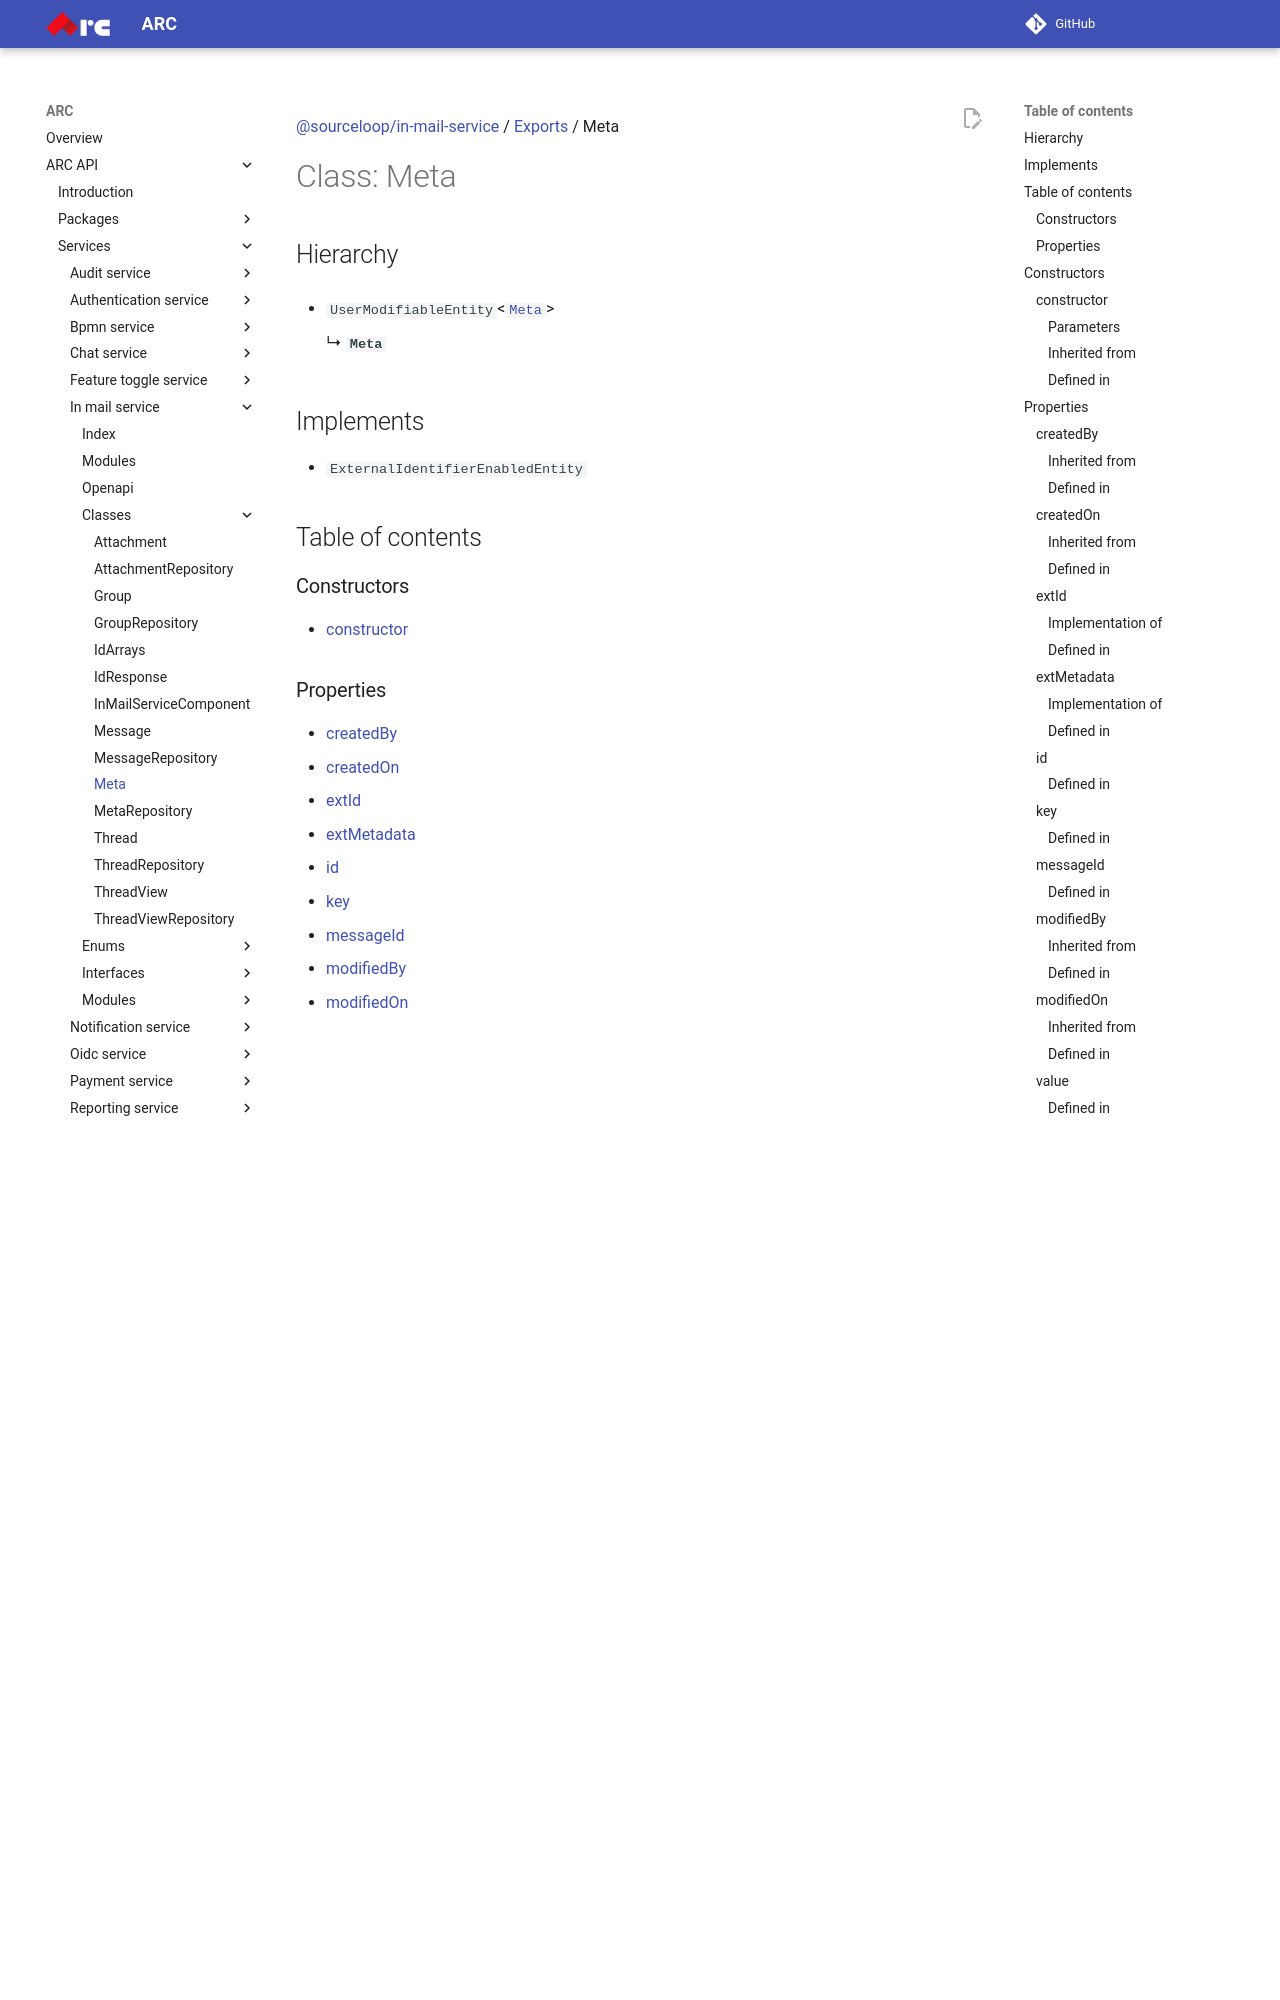

repository: sourcefuse/arc-docs · page: arc-api-docs/services/in-mail-service/classes/Meta/index.html · generator: mkdocs

[@sourceloop/in-mail-service](../README.md) / [Exports](../modules.md) / Meta

# Class: Meta

## Hierarchy

- `UserModifiableEntity`<[`Meta`](Meta.md)\>

  ↳ **`Meta`**

## Implements

- `ExternalIdentifierEnabledEntity`

## Table of contents

### Constructors

- [constructor](Meta.md#constructor)

### Properties

- [createdBy](Meta.md#createdby)
- [createdOn](Meta.md#createdon)
- [extId](Meta.md#extid)
- [extMetadata](Meta.md#extmetadata)
- [id](Meta.md#id)
- [key](Meta.md#key)
- [messageId](Meta.md#messageid)
- [modifiedBy](Meta.md#modifiedby)
- [modifiedOn](Meta.md#modifiedon)
- [value](Meta.md#value)

## Constructors

### constructor

• **new Meta**(`data?`)

#### Parameters

| Name | Type |
| :------ | :------ |
| `data?` | `Partial`<[`Meta`](Meta.md)\> |

#### Inherited from

UserModifiableEntity<Meta\>.constructor

#### Defined in

packages/core/dist/models/base-entity.model.d.ts:6

## Properties

### createdBy

• `Optional` **createdBy**: `string`

#### Inherited from

UserModifiableEntity.createdBy

#### Defined in

packages/core/dist/models/user-modifiable-entity.model.d.ts:4

___

### createdOn

• `Optional` **createdOn**: `Date`

#### Inherited from

UserModifiableEntity.createdOn

#### Defined in

packages/core/dist/models/base-entity.model.d.ts:4

___

### extId

• `Optional` **extId**: `string`

#### Implementation of

ExternalIdentifierEnabledEntity.extId
